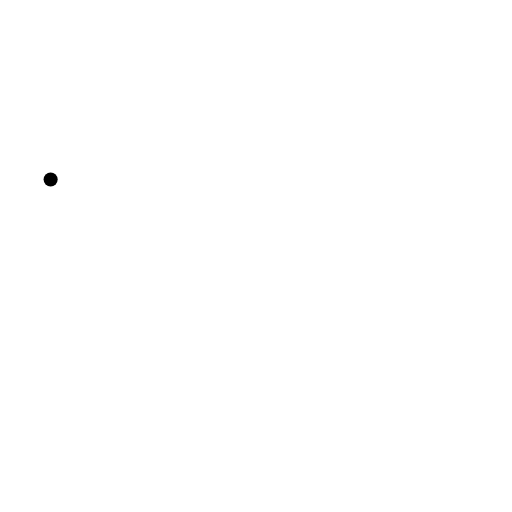
t = 0.00 s
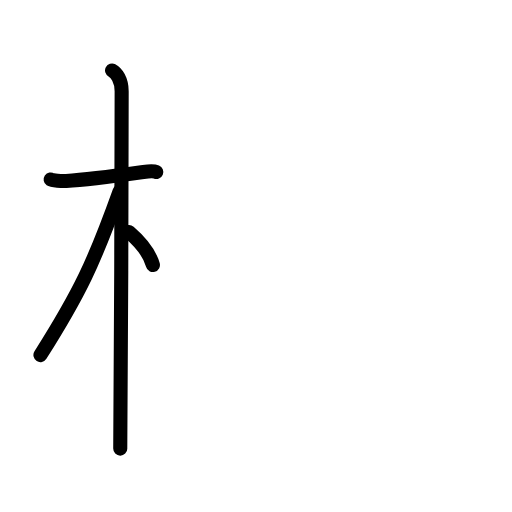
t = 3.75 s
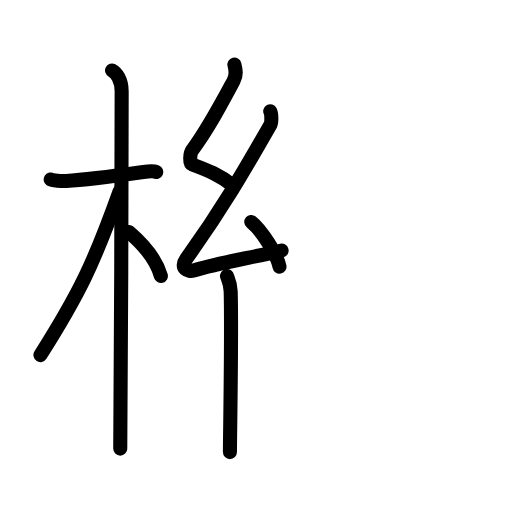
t = 7.63 s
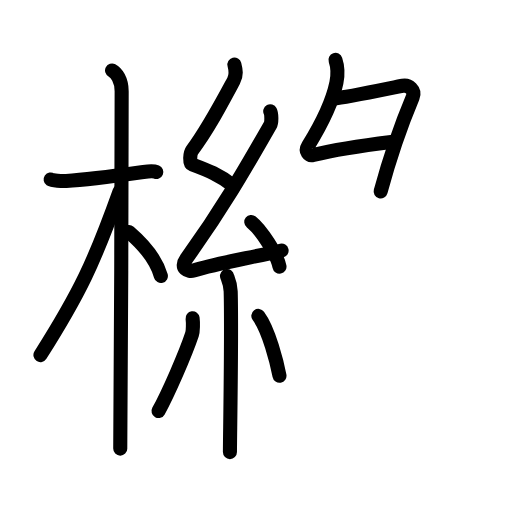
t = 11.42 s
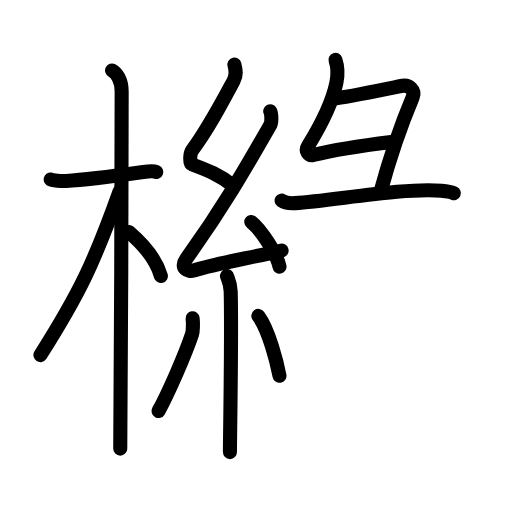
t = 12.92 s
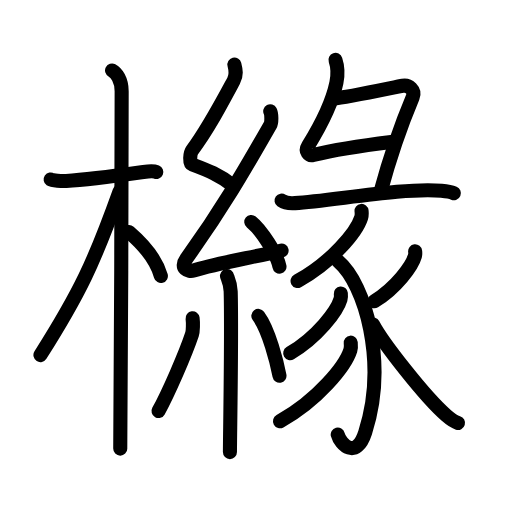
t = 19.00 s

The animated SVG that drew these frames (rendered in a browser with its animation timeline set to each time). Animation: 61 SMIL elements (animate=61); one cycle of 19.00 s.

<?xml version="1.0" encoding="UTF-8"?>
<!--
AniKanjiVG is licensed by CC-BY-SA Paul C. Sommerhoff (https://bitbucket.org/sommerhoff/anikanjivg).
AniKanjiVG uses KanjiVG which is licensed by CC-BY-SA Ulrich Apel (http://kanjivg.tagaini.net).
See also http://creativecommons.org/licenses/by-sa/3.0/
-->
<svg xmlns:kvg='http://kanjivg.tagaini.net' xmlns='http://www.w3.org/2000/svg' width='109' height='109' viewBox='0 0 109 109' style='fill:none;stroke:#000000;stroke-width:3;stroke-linecap:round;stroke-linejoin:round;' id="kvg:kanji_06ade"><g id="kvg:06ade" kvg:element="櫞"><g id="kvg:06ade-g1" kvg:element="木" kvg:position="left" kvg:radical="general"><path id="kvg:06ade-s1" kvg:type="㇐" d="M10.78,38.22c0.35,0.24,2.39,0.37,3.31,0.31c4.92-0.28,8.42-0.78,16.45-1.91c0.92-0.13,2.15-0.24,2.73,0"><animate attributeName="d" begin="0.0s" dur="0.3333333333333333s" from="M10.78,38.22C10.78,38.22,10.78,38.22,10.78,38.22" to="M10.78,38.22c0.35,0.24,2.39,0.37,3.31,0.31" />
<animate attributeName="d" begin="0.3333333333333333s" dur="0.3333333333333333s" from="M10.78,38.22c0.35,0.24,2.39,0.37,3.31,0.31c0,0,0,0,0,0,0" to="M10.78,38.22c0.35,0.24,2.39,0.37,3.31,0.31c4.92-0.28,8.42-0.78,16.45-1.91" />
<animate attributeName="d" begin="0.6666666666666666s" dur="0.3333333333333333s" from="M10.78,38.22c0.35,0.24,2.39,0.37,3.31,0.31c4.92-0.28,8.42-0.78,16.45-1.91c0,0,0,0,0,0,0" to="M10.78,38.22c0.35,0.24,2.39,0.37,3.31,0.31c4.92-0.28,8.42-0.78,16.45-1.91c0.92-0.13,2.15-0.24,2.73,0" />
</path>
<path id="kvg:06ade-s2" kvg:type="㇑" d="M23.86,15c0.91,0.47,2.04,2,2.04,4.42c0,0.95-0.12,70.25-0.3,76.08"><animate attributeName="d" begin="1.0s" dur="0.5s" from="M23.86,15C23.86,15,23.86,15,23.86,15" to="M23.86,15c0.91,0.47,2.04,2,2.04,4.42" />
<animate attributeName="d" begin="1.5s" dur="0.5s" from="M23.86,15c0.91,0.47,2.04,2,2.04,4.42c0,0,0,0,0,0,0" to="M23.86,15c0.91,0.47,2.04,2,2.04,4.42c0,0.95-0.12,70.25-0.3,76.08" />
<animate attributeName="d" begin="0s" dur="1.0s" from="M-100,-100" to="M-100,-100" />
</path>
<path id="kvg:06ade-s3" kvg:type="㇒" d="M25.44,40.78C20.02,55.93,17,62.33,8.61,75.59"><animate attributeName="d" begin="2.0s" dur="1.0s" from="M25.44,40.78C25.44,40.78,25.44,40.78,25.44,40.78" to="M25.44,40.78C20.02,55.93,17,62.33,8.61,75.59" />
<animate attributeName="d" begin="0s" dur="2.0s" from="M-100,-100" to="M-100,-100" />
</path>
<path id="kvg:06ade-s4" kvg:type="㇔/㇏" d="M27.47,49.4c3.03,2.6,5.78,5.85,6.78,9.35"><animate attributeName="d" begin="3.0s" dur="1.0s" from="M27.47,49.4C27.47,49.4,27.47,49.4,27.47,49.4" to="M27.47,49.4c3.03,2.6,5.78,5.85,6.78,9.35" />
<animate attributeName="d" begin="0s" dur="3.0s" from="M-100,-100" to="M-100,-100" />
</path>
</g>
<g id="kvg:06ade-g2" kvg:element="縁" kvg:variant="true" kvg:position="right"><g id="kvg:06ade-g3" kvg:element="糸" kvg:position="left"><path id="kvg:06ade-s5" kvg:type="㇜" d="M49.9,13.75c0.31,1.21,0.51,2.2-0.16,3.44c-2.99,5.56-5.49,10.31-8.82,14.79c-0.51,0.69-0.62,2.81,0,3.04c3.26,1.21,5.84,2.24,8.64,4.47"><animate attributeName="d" begin="4.0s" dur="0.25s" from="M49.9,13.75C49.9,13.75,49.9,13.75,49.9,13.75" to="M49.9,13.75c0.31,1.21,0.51,2.2-0.16,3.44" />
<animate attributeName="d" begin="4.25s" dur="0.25s" from="M49.9,13.75c0.31,1.21,0.51,2.2-0.16,3.44c0,0,0,0,0,0,0" to="M49.9,13.75c0.31,1.21,0.51,2.2-0.16,3.44c-2.99,5.56-5.49,10.31-8.82,14.79" />
<animate attributeName="d" begin="4.5s" dur="0.25s" from="M49.9,13.75c0.31,1.21,0.51,2.2-0.16,3.44c-2.99,5.56-5.49,10.31-8.82,14.79c0,0,0,0,0,0,0" to="M49.9,13.75c0.31,1.21,0.51,2.2-0.16,3.44c-2.99,5.56-5.49,10.31-8.82,14.79c-0.51,0.69-0.62,2.81,0,3.04" />
<animate attributeName="d" begin="4.75s" dur="0.25s" from="M49.9,13.75c0.31,1.21,0.51,2.2-0.16,3.44c-2.99,5.56-5.49,10.31-8.82,14.79c-0.51,0.69-0.62,2.81,0,3.04c0,0,0,0,0,0,0" to="M49.9,13.75c0.31,1.21,0.51,2.2-0.16,3.44c-2.99,5.56-5.49,10.31-8.82,14.79c-0.51,0.69-0.62,2.81,0,3.04c3.26,1.21,5.84,2.24,8.64,4.47" />
<animate attributeName="d" begin="0s" dur="4.0s" from="M-100,-100" to="M-100,-100" />
</path>
<path id="kvg:06ade-s6" kvg:type="㇜" d="M57.53,23.69c0.29,0.55,0.34,2.33,0,2.94C51.75,36.75,47.25,44.5,39.65,55.11c-1.46,2.04,0.43,2.83,1.57,2.47c4.75-1.53,12.62-2.77,18.73-4.24"><animate attributeName="d" begin="5.0s" dur="0.25s" from="M57.53,23.69C57.53,23.69,57.53,23.69,57.53,23.69" to="M57.53,23.69c0.29,0.55,0.34,2.33,0,2.94" />
<animate attributeName="d" begin="5.25s" dur="0.25s" from="M57.53,23.69c0.29,0.55,0.34,2.33,0,2.94c0,0,0,0,0,0,0" to="M57.53,23.69c0.29,0.55,0.34,2.33,0,2.94C51.75,36.75,47.25,44.5,39.65,55.11" />
<animate attributeName="d" begin="5.5s" dur="0.25s" from="M57.53,23.69c0.29,0.55,0.34,2.33,0,2.94C51.75,36.75,47.25,44.5,39.65,55.11c0,0,0,0,0,0,0" to="M57.53,23.69c0.29,0.55,0.34,2.33,0,2.94C51.75,36.75,47.25,44.5,39.65,55.11c-1.46,2.04,0.43,2.83,1.57,2.47" />
<animate attributeName="d" begin="5.75s" dur="0.25s" from="M57.53,23.69c0.29,0.55,0.34,2.33,0,2.94C51.75,36.75,47.25,44.5,39.65,55.11c-1.46,2.04,0.43,2.83,1.57,2.47c0,0,0,0,0,0,0" to="M57.53,23.69c0.29,0.55,0.34,2.33,0,2.94C51.75,36.75,47.25,44.5,39.65,55.11c-1.46,2.04,0.43,2.83,1.57,2.47c4.75-1.53,12.62-2.77,18.73-4.24" />
<animate attributeName="d" begin="0s" dur="5.0s" from="M-100,-100" to="M-100,-100" />
</path>
<path id="kvg:06ade-s7" kvg:type="㇔" d="M53.5,47.25c2.12,1.68,5.47,6.89,6,9.5"><animate attributeName="d" begin="6.0s" dur="1.0s" from="M53.5,47.25C53.5,47.25,53.5,47.25,53.5,47.25" to="M53.5,47.25c2.12,1.68,5.47,6.89,6,9.5" />
<animate attributeName="d" begin="0s" dur="6.0s" from="M-100,-100" to="M-100,-100" />
</path>
<path id="kvg:06ade-s8" kvg:type="㇑" d="M48.33,58.76c0.05,0.29,0.73,1.48,0.78,3.28c0.25,8.64-0.16,31.27-0.16,34.21"><animate attributeName="d" begin="7.0s" dur="0.5s" from="M48.33,58.76C48.33,58.76,48.33,58.76,48.33,58.76" to="M48.33,58.76c0.05,0.29,0.73,1.48,0.78,3.28" />
<animate attributeName="d" begin="7.5s" dur="0.5s" from="M48.33,58.76c0.05,0.29,0.73,1.48,0.78,3.28c0,0,0,0,0,0,0" to="M48.33,58.76c0.05,0.29,0.73,1.48,0.78,3.28c0.25,8.64-0.16,31.27-0.16,34.21" />
<animate attributeName="d" begin="0s" dur="7.0s" from="M-100,-100" to="M-100,-100" />
</path>
<path id="kvg:06ade-s9" kvg:type="㇒" d="M41,67.75c0.12,0.92,0.1,2.75-0.12,3.41c-1.45,4.32-5.08,12.64-7.13,16.34"><animate attributeName="d" begin="8.0s" dur="0.5s" from="M41,67.75C41,67.75,41,67.75,41,67.75" to="M41,67.75c0.12,0.92,0.1,2.75-0.12,3.41" />
<animate attributeName="d" begin="8.5s" dur="0.5s" from="M41,67.75c0.12,0.92,0.1,2.75-0.12,3.41c0,0,0,0,0,0,0" to="M41,67.75c0.12,0.92,0.1,2.75-0.12,3.41c-1.45,4.32-5.08,12.64-7.13,16.34" />
<animate attributeName="d" begin="0s" dur="8.0s" from="M-100,-100" to="M-100,-100" />
</path>
<path id="kvg:06ade-s10" kvg:type="㇔" d="M55,67.25c2.25,3.01,3.98,10.02,4.5,12.75"><animate attributeName="d" begin="9.0s" dur="1.0s" from="M55,67.25C55,67.25,55,67.25,55,67.25" to="M55,67.25c2.25,3.01,3.98,10.02,4.5,12.75" />
<animate attributeName="d" begin="0s" dur="9.0s" from="M-100,-100" to="M-100,-100" />
</path>
</g>
<g id="kvg:06ade-g4" kvg:element="彖" kvg:position="right"><g id="kvg:06ade-g5" kvg:element="彑" kvg:position="top"><path id="kvg:06ade-s11" kvg:type="㇗" d="M71.42,12.75c0.4,1.19,0.56,3.07,0.2,4.84c-0.8,3.91-3.37,9.16-6.01,13.43c-0.76,1.23,0.12,2.23,1.1,1.98c4.05-1.02,10.56-2.05,16.57-2.78"><animate attributeName="d" begin="10.0s" dur="0.25s" from="M71.42,12.75C71.42,12.75,71.42,12.75,71.42,12.75" to="M71.42,12.75c0.4,1.19,0.56,3.07,0.2,4.84" />
<animate attributeName="d" begin="10.25s" dur="0.25s" from="M71.42,12.75c0.4,1.19,0.56,3.07,0.2,4.84c0,0,0,0,0,0,0" to="M71.42,12.75c0.4,1.19,0.56,3.07,0.2,4.84c-0.8,3.91-3.37,9.16-6.01,13.43" />
<animate attributeName="d" begin="10.5s" dur="0.25s" from="M71.42,12.75c0.4,1.19,0.56,3.07,0.2,4.84c-0.8,3.91-3.37,9.16-6.01,13.43c0,0,0,0,0,0,0" to="M71.42,12.75c0.4,1.19,0.56,3.07,0.2,4.84c-0.8,3.91-3.37,9.16-6.01,13.43c-0.76,1.23,0.12,2.23,1.1,1.98" />
<animate attributeName="d" begin="10.75s" dur="0.25s" from="M71.42,12.75c0.4,1.19,0.56,3.07,0.2,4.84c-0.8,3.91-3.37,9.16-6.01,13.43c-0.76,1.23,0.12,2.23,1.1,1.98c0,0,0,0,0,0,0" to="M71.42,12.75c0.4,1.19,0.56,3.07,0.2,4.84c-0.8,3.91-3.37,9.16-6.01,13.43c-0.76,1.23,0.12,2.23,1.1,1.98c4.05-1.02,10.56-2.05,16.57-2.78" />
<animate attributeName="d" begin="0s" dur="10.0s" from="M-100,-100" to="M-100,-100" />
</path>
<path id="kvg:06ade-s12" kvg:type="㇕" d="M71,20.96c3.01-0.21,13.14-2.44,14.72-2.71c1.32-0.23,2.76,0.96,2.14,2.45C85,27.5,83,33.5,81.04,40.75"><animate attributeName="d" begin="11.0s" dur="0.3333333333333333s" from="M71,20.96C71,20.96,71,20.96,71,20.96" to="M71,20.96c3.01-0.21,13.14-2.44,14.72-2.71" />
<animate attributeName="d" begin="11.333333333333334s" dur="0.3333333333333333s" from="M71,20.96c3.01-0.21,13.14-2.44,14.72-2.71c0,0,0,0,0,0,0" to="M71,20.96c3.01-0.21,13.14-2.44,14.72-2.71c1.32-0.23,2.76,0.96,2.14,2.45" />
<animate attributeName="d" begin="11.666666666666666s" dur="0.3333333333333333s" from="M71,20.96c3.01-0.21,13.14-2.44,14.72-2.71c1.32-0.23,2.76,0.96,2.14,2.45c0,0,0,0,0,0,0" to="M71,20.96c3.01-0.21,13.14-2.44,14.72-2.71c1.32-0.23,2.76,0.96,2.14,2.45C85,27.5,83,33.5,81.04,40.75" />
<animate attributeName="d" begin="0s" dur="11.0s" from="M-100,-100" to="M-100,-100" />
</path>
<g id="kvg:06ade-g6" kvg:element="豕" kvg:part="1"><path id="kvg:06ade-s13" kvg:type="㇐" d="M59.94,42.71c0.75,0.53,2.13,0.58,2.88,0.53c7.96-0.49,23.29-3.38,31.17-2.63c1.25,0.12,2,0.25,2.63,0.52"><animate attributeName="d" begin="12.0s" dur="0.3333333333333333s" from="M59.94,42.71C59.94,42.71,59.94,42.71,59.94,42.71" to="M59.94,42.71c0.75,0.53,2.13,0.58,2.88,0.53" />
<animate attributeName="d" begin="12.333333333333334s" dur="0.3333333333333333s" from="M59.94,42.71c0.75,0.53,2.13,0.58,2.88,0.53c0,0,0,0,0,0,0" to="M59.94,42.71c0.75,0.53,2.13,0.58,2.88,0.53c7.96-0.49,23.29-3.38,31.17-2.63" />
<animate attributeName="d" begin="12.666666666666666s" dur="0.3333333333333333s" from="M59.94,42.71c0.75,0.53,2.13,0.58,2.88,0.53c7.96-0.49,23.29-3.38,31.17-2.63c0,0,0,0,0,0,0" to="M59.94,42.71c0.75,0.53,2.13,0.58,2.88,0.53c7.96-0.49,23.29-3.38,31.17-2.63c1.25,0.12,2,0.25,2.63,0.52" />
<animate attributeName="d" begin="0s" dur="12.0s" from="M-100,-100" to="M-100,-100" />
</path>
</g>
</g>
<g id="kvg:06ade-g7" kvg:element="豕" kvg:part="2" kvg:position="bottom"><path id="kvg:06ade-s14" kvg:type="㇒" d="M76.97,44.9c0.04,0.35,0.08,0.91-0.08,1.41c-0.93,2.98-6.25,9.52-13.54,13.52"><animate attributeName="d" begin="13.0s" dur="0.5s" from="M76.97,44.9C76.97,44.9,76.97,44.9,76.97,44.9" to="M76.97,44.9c0.04,0.35,0.08,0.91-0.08,1.41" />
<animate attributeName="d" begin="13.5s" dur="0.5s" from="M76.97,44.9c0.04,0.35,0.08,0.91-0.08,1.41c0,0,0,0,0,0,0" to="M76.97,44.9c0.04,0.35,0.08,0.91-0.08,1.41c-0.93,2.98-6.25,9.52-13.54,13.52" />
<animate attributeName="d" begin="0s" dur="13.0s" from="M-100,-100" to="M-100,-100" />
</path>
<path id="kvg:06ade-s15" kvg:type="㇚" d="M72.04,55.65c5.71,4.85,10.46,21.6,5.71,36.38c-1.92,5.96-5.31,2.58-5.85,0.48"><animate attributeName="d" begin="14.0s" dur="0.5s" from="M72.04,55.65C72.04,55.65,72.04,55.65,72.04,55.65" to="M72.04,55.65c5.71,4.85,10.46,21.6,5.71,36.38" />
<animate attributeName="d" begin="14.5s" dur="0.5s" from="M72.04,55.65c5.71,4.85,10.46,21.6,5.71,36.38c0,0,0,0,0,0,0" to="M72.04,55.65c5.71,4.85,10.46,21.6,5.71,36.38c-1.92,5.96-5.31,2.58-5.85,0.48" />
<animate attributeName="d" begin="0s" dur="14.0s" from="M-100,-100" to="M-100,-100" />
</path>
<path id="kvg:06ade-s16" kvg:type="㇒" d="M72.56,62.48c0.03,0.3,0.07,0.77-0.06,1.2c-0.73,2.54-4.95,8.1-10.72,11.51"><animate attributeName="d" begin="15.0s" dur="0.5s" from="M72.56,62.48C72.56,62.48,72.56,62.48,72.56,62.48" to="M72.56,62.48c0.03,0.3,0.07,0.77-0.06,1.2" />
<animate attributeName="d" begin="15.5s" dur="0.5s" from="M72.56,62.48c0.03,0.3,0.07,0.77-0.06,1.2c0,0,0,0,0,0,0" to="M72.56,62.48c0.03,0.3,0.07,0.77-0.06,1.2c-0.73,2.54-4.95,8.1-10.72,11.51" />
<animate attributeName="d" begin="0s" dur="15.0s" from="M-100,-100" to="M-100,-100" />
</path>
<path id="kvg:06ade-s17" kvg:type="㇒" d="M74.67,72.95c0.04,0.39,0.09,1.02-0.08,1.58c-1.03,3.34-6.92,10.66-14.98,15.15"><animate attributeName="d" begin="16.0s" dur="0.5s" from="M74.67,72.95C74.67,72.95,74.67,72.95,74.67,72.95" to="M74.67,72.95c0.04,0.39,0.09,1.02-0.08,1.58" />
<animate attributeName="d" begin="16.5s" dur="0.5s" from="M74.67,72.95c0.04,0.39,0.09,1.02-0.08,1.58c0,0,0,0,0,0,0" to="M74.67,72.95c0.04,0.39,0.09,1.02-0.08,1.58c-1.03,3.34-6.92,10.66-14.98,15.15" />
<animate attributeName="d" begin="0s" dur="16.0s" from="M-100,-100" to="M-100,-100" />
</path>
<path id="kvg:06ade-s18" kvg:type="㇒" d="M88.38,53.49c0.03,0.25,0.05,0.65-0.05,1.01c-0.59,2.12-3.98,6.79-8.63,9.64"><animate attributeName="d" begin="17.0s" dur="0.5s" from="M88.38,53.49C88.38,53.49,88.38,53.49,88.38,53.49" to="M88.38,53.49c0.03,0.25,0.05,0.65-0.05,1.01" />
<animate attributeName="d" begin="17.5s" dur="0.5s" from="M88.38,53.49c0.03,0.25,0.05,0.65-0.05,1.01c0,0,0,0,0,0,0" to="M88.38,53.49c0.03,0.25,0.05,0.65-0.05,1.01c-0.59,2.12-3.98,6.79-8.63,9.64" />
<animate attributeName="d" begin="0s" dur="17.0s" from="M-100,-100" to="M-100,-100" />
</path>
<path id="kvg:06ade-s19" kvg:type="㇏" d="M79.42,69.08C81.5,73,90.5,84.5,94.97,88.4c0.98,0.86,1.64,1.37,2.53,1.64"><animate attributeName="d" begin="18.0s" dur="0.5s" from="M79.42,69.08C79.42,69.08,79.42,69.08,79.42,69.08" to="M79.42,69.08C81.5,73,90.5,84.5,94.97,88.4" />
<animate attributeName="d" begin="18.5s" dur="0.5s" from="M79.42,69.08C81.5,73,90.5,84.5,94.97,88.4c0,0,0,0,0,0,0" to="M79.42,69.08C81.5,73,90.5,84.5,94.97,88.4c0.98,0.86,1.64,1.37,2.53,1.64" />
<animate attributeName="d" begin="0s" dur="18.0s" from="M-100,-100" to="M-100,-100" />
</path>
</g>
</g>
</g>
</g>
</svg>
